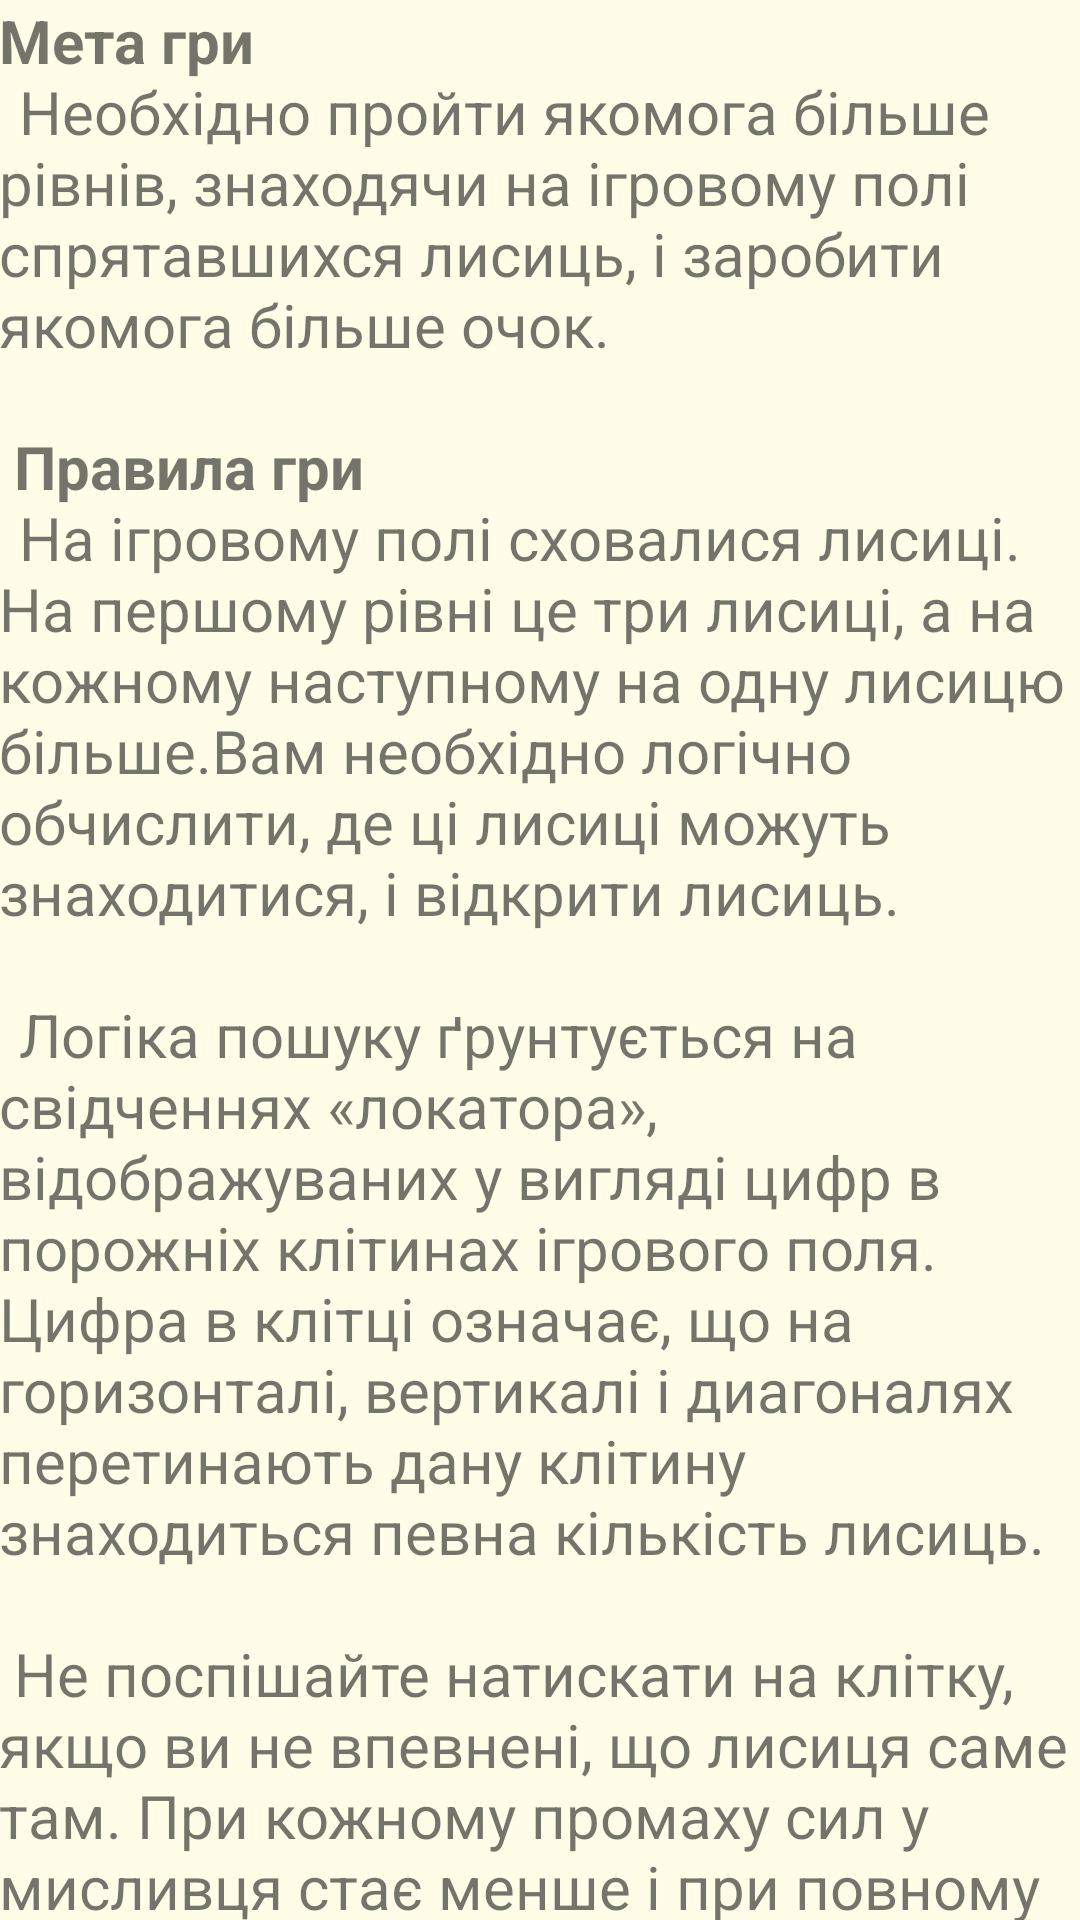

Produce the Android XML layout that renders to this screen, including the resource entries it uses.
<!-- AndroidManifest.xml: application theme AppTheme -->
<!-- res/layout/activity_rules.xml -->
<RelativeLayout xmlns:android="http://schemas.android.com/apk/res/android"
                xmlns:tools="http://schemas.android.com/tools"
                android:layout_width="match_parent"
                android:layout_height="match_parent"
                android:paddingLeft="@dimen/activity_horizontal_margin"
                android:paddingRight="@dimen/activity_horizontal_margin"
                android:paddingTop="@dimen/activity_vertical_margin"
                android:paddingBottom="@dimen/activity_vertical_margin"
                tools:context="pokinboroda.andriy.com.foxhunting.RulesActivity"
                android:background="@color/background">

    <TextView
        android:text="@string/rules_text"
        android:layout_width="wrap_content"
        android:layout_height="wrap_content"
        android:textSize="20sp"/>

</RelativeLayout>
<!-- resources referenced by this layout -->
<resources>
  <color name="background">#fffde7</color>
  <string name="rules_text">
          <b>Мета гри</b>\n
          \tНеобхідно пройти якомога більше рівнів, знаходячи на ігровому полі спрятавшихся лисиць, і заробити
          якомога більше очок.
          \n\n
          <b>Правила гри</b>\n
          \tНа ігровому полі сховалися лисиці. На першому рівні це три лисиці, а на кожному наступному на одну
          лисицю більше.Вам необхідно логічно обчислити, де ці лисиці можуть знаходитися, і відкрити лисиць.\n\n
          \tЛогіка пошуку ґрунтується на свідченнях «локатора», відображуваних у вигляді цифр в порожніх
          клітинах ігрового поля. Цифра в клітці означає, що на горизонталі, вертикалі і диагоналях
          \tперетинають дану клітину знаходиться певна кількість лисиць.\n\n
          Не поспішайте натискати на клітку, якщо ви не впевнені, що лисиця саме там. При кожному промаху
          сил у мисливця стає менше і при повному занепаді сил гра буде програна. Навпаки, кожен вдалий
          постріл додає сил.
      </string>
  <style name="AppTheme" parent="Theme.AppCompat.Light.DarkActionBar">
          <item name="colorPrimaryDark">@color/status_bar</item>
          <item name="colorPrimary">@color/action_bar</item>
      </style>
  <color name="status_bar">#f9a825</color>
  <color name="action_bar">#fbc02d</color>
</resources>
